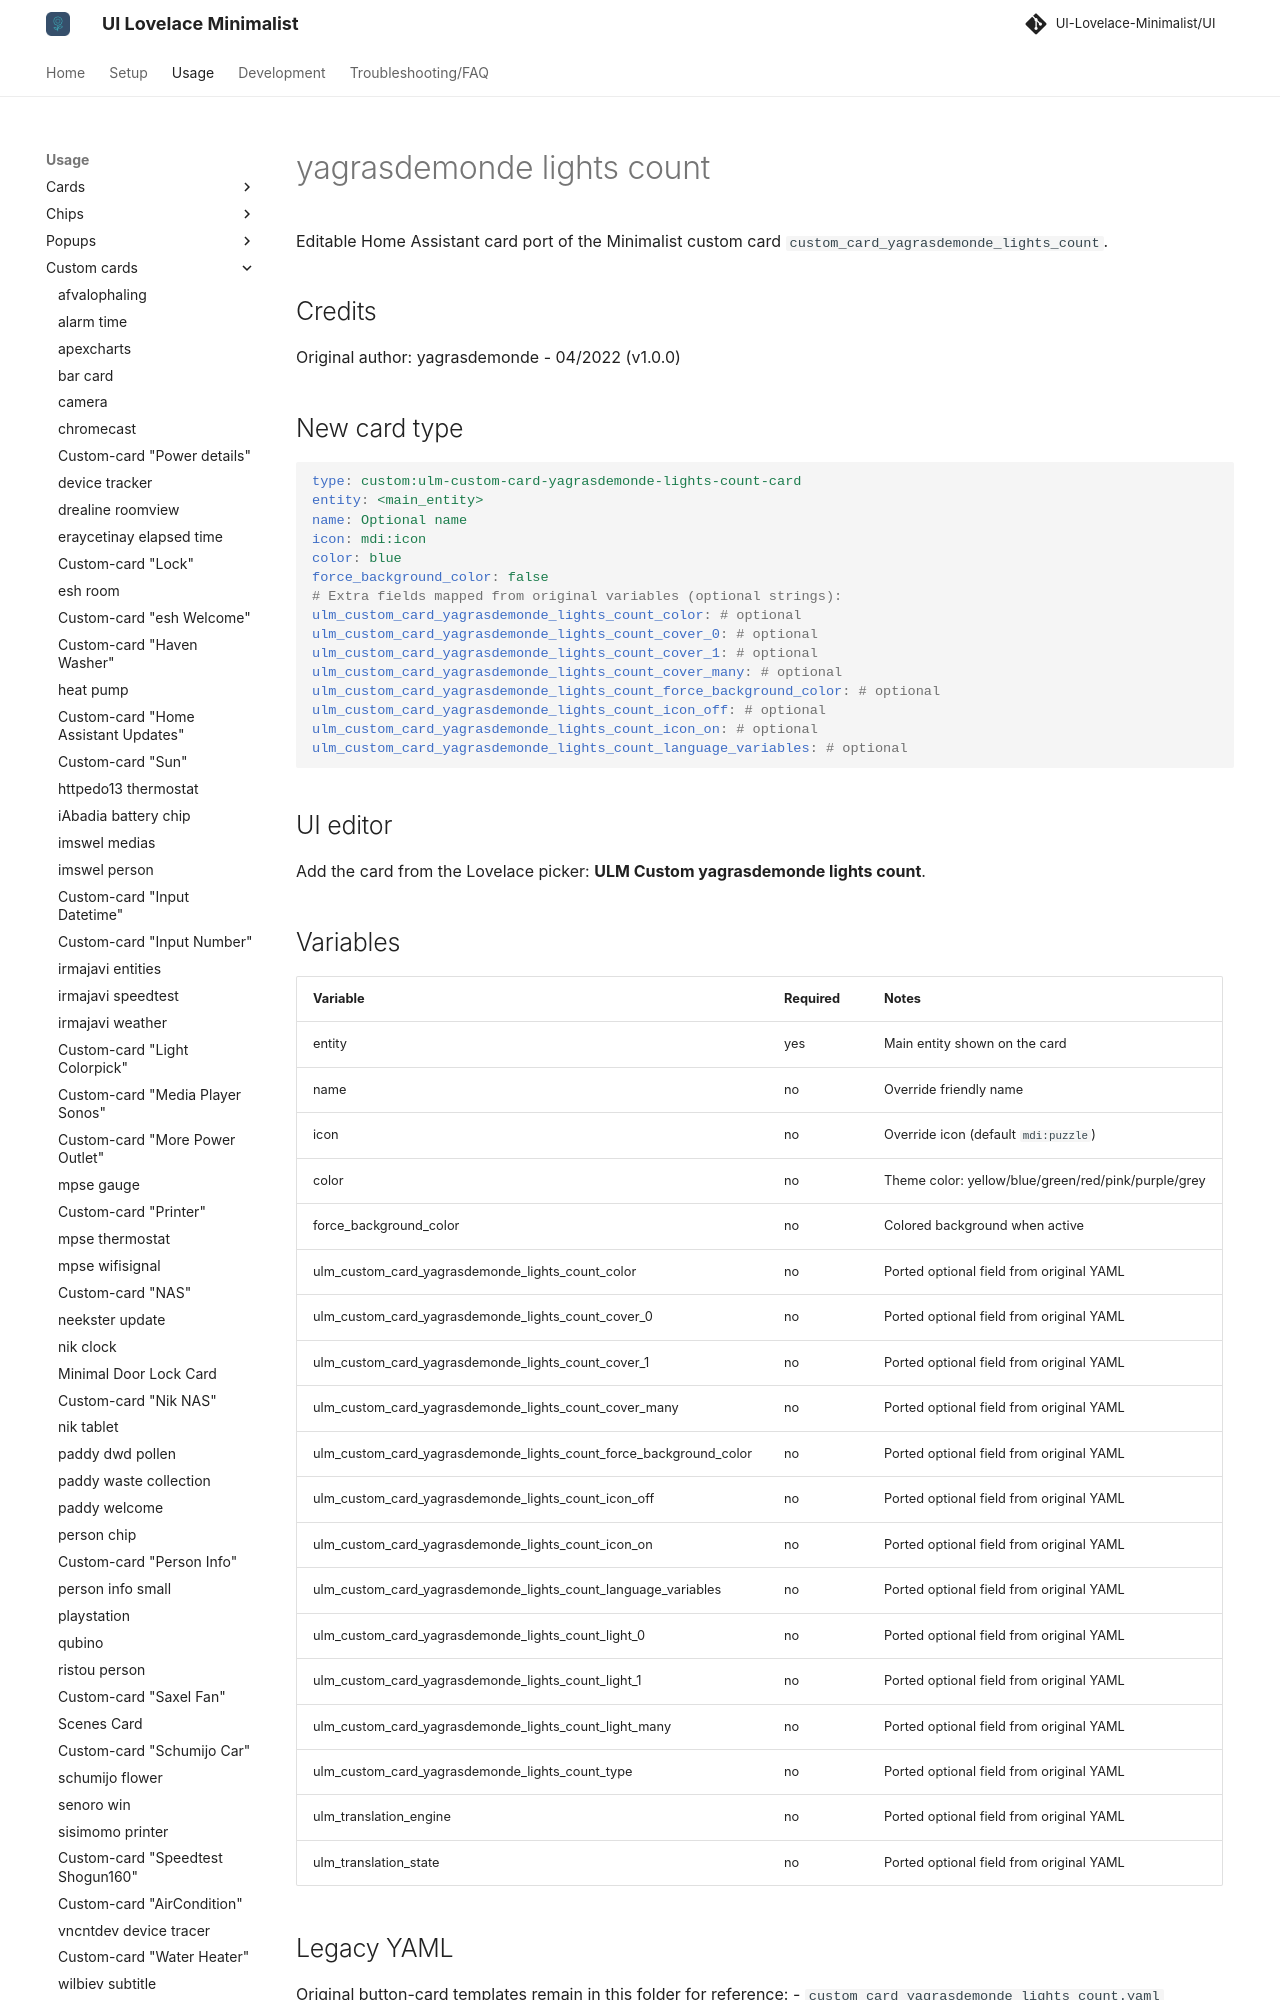

repository: alessandrosabbadini/UI-Lovelace-Minimalist-Cards · page: usage/custom_cards/custom_card_yagrasdemonde_lights_count/index.html · generator: mkdocs

---
title: yagrasdemonde lights count
hide:
  - toc
---

# yagrasdemonde lights count

Editable Home Assistant card port of the Minimalist custom card `custom_card_yagrasdemonde_lights_count`.

## Credits

Original author: yagrasdemonde - 04/2022 (v1.0.0)

## New card type

```yaml
type: custom:ulm-custom-card-yagrasdemonde-lights-count-card
entity: <main_entity>
name: Optional name
icon: mdi:icon
color: blue
force_background_color: false
# Extra fields mapped from original variables (optional strings):
ulm_custom_card_yagrasdemonde_lights_count_color: # optional
ulm_custom_card_yagrasdemonde_lights_count_cover_0: # optional
ulm_custom_card_yagrasdemonde_lights_count_cover_1: # optional
ulm_custom_card_yagrasdemonde_lights_count_cover_many: # optional
ulm_custom_card_yagrasdemonde_lights_count_force_background_color: # optional
ulm_custom_card_yagrasdemonde_lights_count_icon_off: # optional
ulm_custom_card_yagrasdemonde_lights_count_icon_on: # optional
ulm_custom_card_yagrasdemonde_lights_count_language_variables: # optional
```

## UI editor

Add the card from the Lovelace picker: **ULM Custom yagrasdemonde lights count**.
